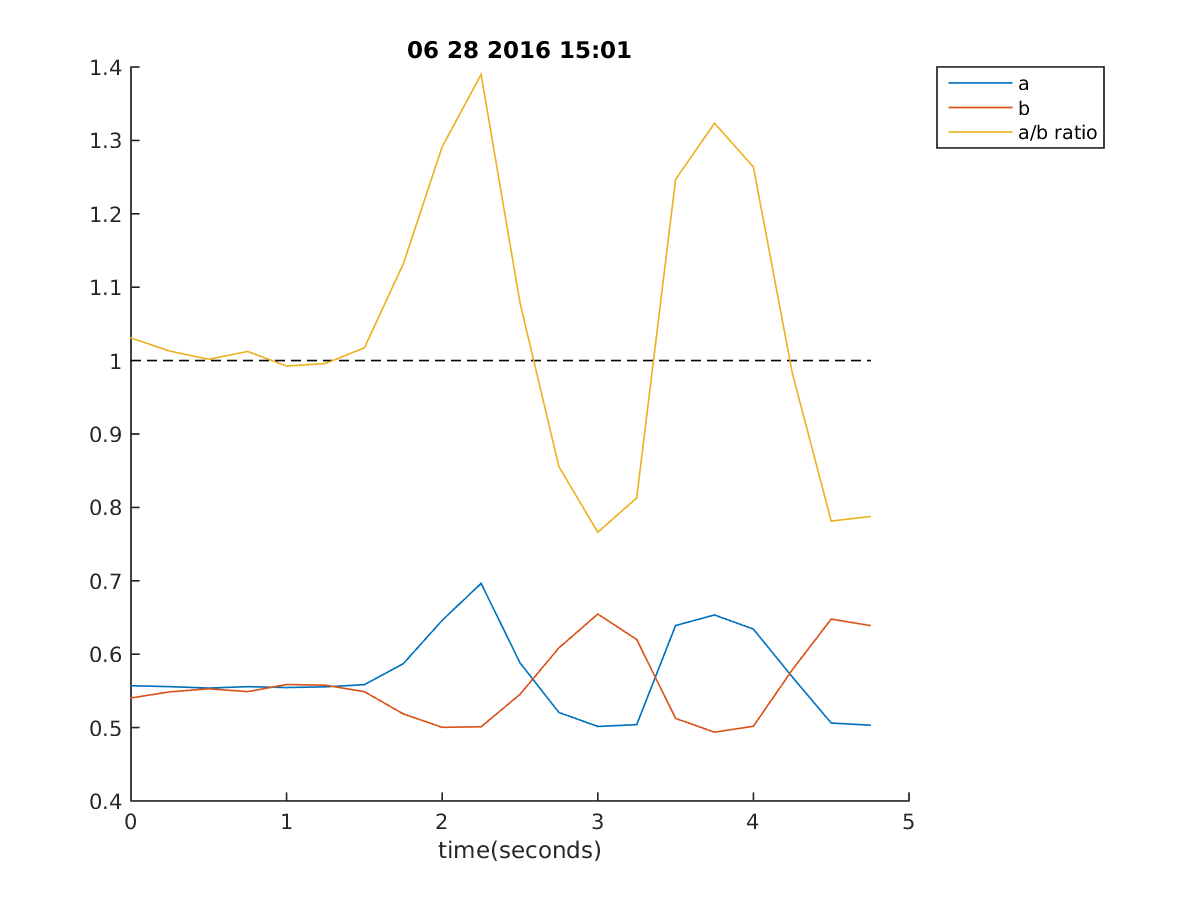

Data behind this chart, as committed beside it:
15:01:34, 0.557020757020757, 0.5404151404151404, 1.0307275192046996, -1, 1
15:01:35, 0.5558, 0.5487, 1.013, -1, 1
15:01:35, 0.5538, 0.5529, 1.002, -1, 1
15:01:35, 0.5558, 0.549, 1.012, -1, 1
15:01:35, 0.5546, 0.5587, 0.9926, -1, 1
15:01:36, 0.5556, 0.5578, 0.9961, -1, 1
15:01:36, 0.5585, 0.549, 1.017, -1, 1
15:01:36, 0.5871, 0.5187, 1.132, -1, 1
15:01:36, 0.6462, 0.5004, 1.291, -1, 1
15:01:37, 0.6965, 0.5011, 1.39, -1, 1
15:01:37, 0.5883, 0.5453, 1.079, -1, 1
15:01:37, 0.5206, 0.6085, 0.8555, -1, 1
15:01:37, 0.5016, 0.6547, 0.7661, -1, 1
15:01:38, 0.504, 0.62, 0.8129, -1, 1
15:01:38, 0.6391, 0.5126, 1.247, -1, 1
15:01:38, 0.6535, 0.4938, 1.323, -1, 1
15:01:38, 0.6342, 0.5018, 1.264, -1, 1
15:01:39, 0.569, 0.5788, 0.9831, -1, 1
15:01:39, 0.5062, 0.6479, 0.7814, -1, 1
15:01:39, 0.5033, 0.6391, 0.7875, -1, 1
